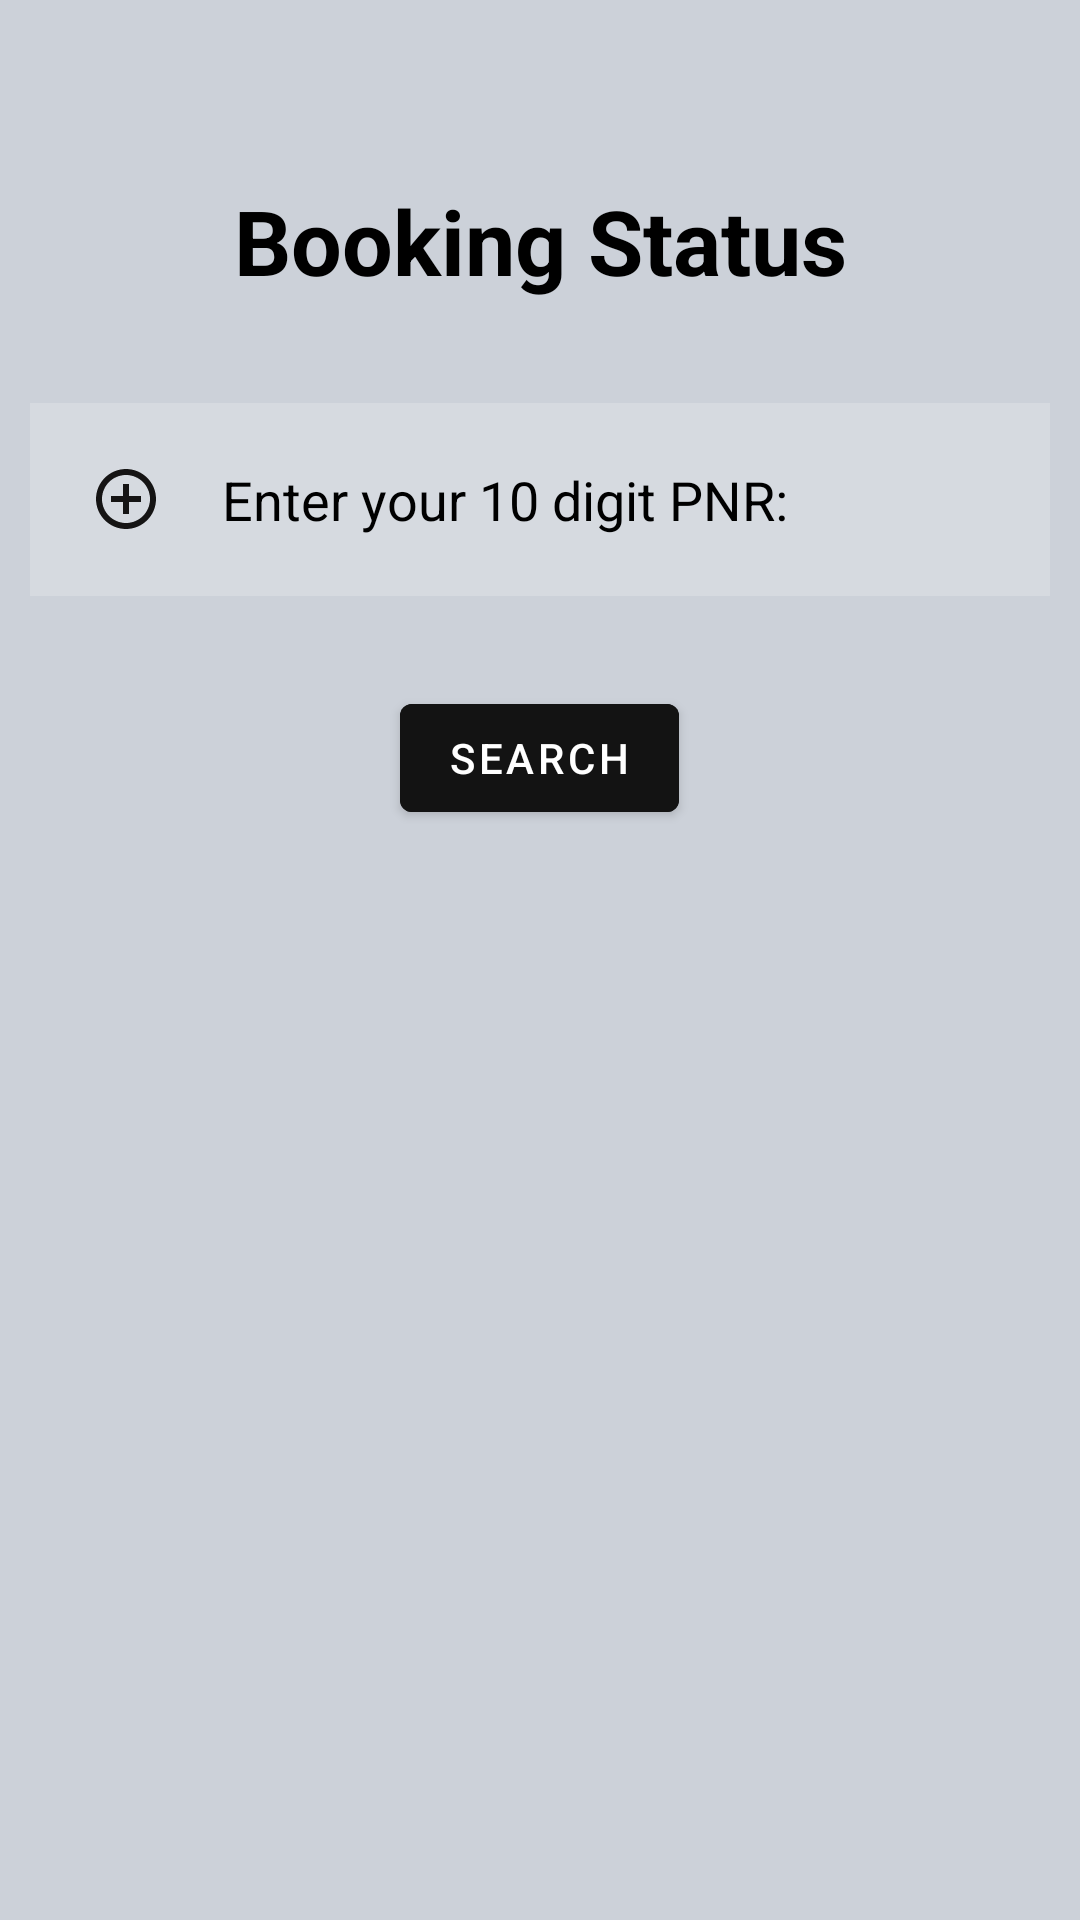

Write the Android layout XML for this screen, with the resource values it uses.
<!-- AndroidManifest.xml: application theme Theme.Online_Bus_Resirvation_System -->
<!-- res/layout/activity_status.xml -->
<?xml version="1.0" encoding="utf-8"?>
<LinearLayout
    xmlns:android="http://schemas.android.com/apk/res/android"
    xmlns:app="http://schemas.android.com/apk/res-auto"
    xmlns:tools="http://schemas.android.com/tools"
    android:id="@+id/main"
    android:layout_width="match_parent"
    android:layout_height="match_parent"
    android:orientation="vertical"
    android:background="#CCD1D9"
    tools:context=".Status">

    <TextView
        android:layout_width="match_parent"
        android:layout_height="wrap_content"
        android:id="@+id/txtView1"
        android:text="Booking Status"
        android:textStyle="bold"
        android:textColor="@color/black"
        android:layout_gravity="center"
        android:paddingTop="@dimen/dim_60"
        android:textSize="@dimen/dim_30"
        android:gravity="center"/>

    <LinearLayout
        android:layout_width="match_parent"
        android:layout_height="wrap_content"
        android:paddingTop="@dimen/dim_24"
        android:orientation="vertical">

        <EditText
            android:layout_width="match_parent"
            android:layout_height="wrap_content"
            android:background="#30ffffff"
            android:textColorHint="@color/black"
            android:layout_margin="10dp"
            android:paddingTop="@dimen/dim_26"
            android:padding="20dp"
            android:hint="Enter your 10 digit PNR:"
            android:drawableLeft="@drawable/baseline_control_point_24"
            android:paddingBottom="@dimen/dim_12"
            android:drawablePadding="20dp"/>

        <com.google.android.material.button.MaterialButton
            android:id="@+id/AdmLogin"
            android:text="Search"
            android:layout_width="wrap_content"
            android:layout_height="wrap_content"
            android:textColor="@color/white"
            android:layout_gravity="center"
            android:backgroundTint="#131313"
            android:layout_margin="20dp" />

    </LinearLayout>

</LinearLayout>
<!-- resources referenced by this layout -->
<resources>
  <color name="black">#FF000000</color>
  <color name="white">#FFFFFFFF</color>
  <dimen name="dim_12">18dp</dimen>
  <dimen name="dim_24">36dp</dimen>
  <dimen name="dim_26">39dp</dimen>
  <dimen name="dim_30">45dp</dimen>
  <dimen name="dim_60">90dp</dimen>
  <!-- drawable baseline_control_point_24 (drawable) -->
  <vector xmlns:android="http://schemas.android.com/apk/res/android" android:height="24dp" android:tint="#151414" android:viewportHeight="24" android:viewportWidth="24" android:width="24dp">
        
      <path android:fillColor="@android:color/white" android:pathData="M13,7h-2v4L7,11v2h4v4h2v-4h4v-2h-4L13,7zM12,2C6.49,2 2,6.49 2,12s4.49,10 10,10 10,-4.49 10,-10S17.51,2 12,2zM12,20c-4.41,0 -8,-3.59 -8,-8s3.59,-8 8,-8 8,3.59 8,8 -3.59,8 -8,8z"/>
      
  </vector>
  <style name="Theme.Online_Bus_Resirvation_System" parent="Base.Theme.Online_Bus_Resirvation_System" />
  <style name="Base.Theme.Online_Bus_Resirvation_System" parent="Theme.MaterialComponents.DayNight.NoActionBar">
          
          
          <item name="android:statusBarColor" tools:targetApi="lollipop">@android:color/transparent</item>
      </style>
</resources>
